Labelled photos from "dataset", an image-classification folder in An0jin/ToneiverseLinux. The possible labels are: autumn warm, spring warm, summer cool, winter cool.

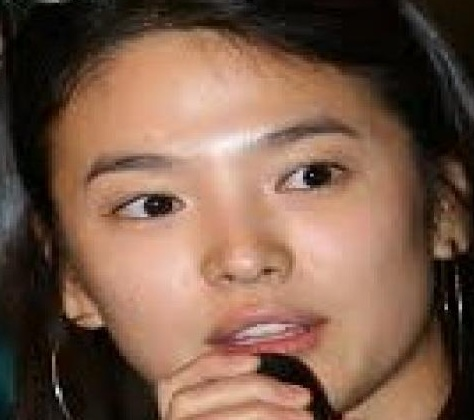
Label: autumn warm

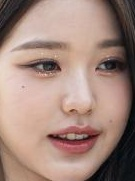
Label: summer cool

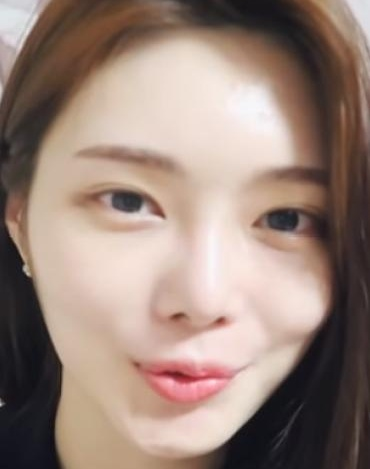
Label: spring warm

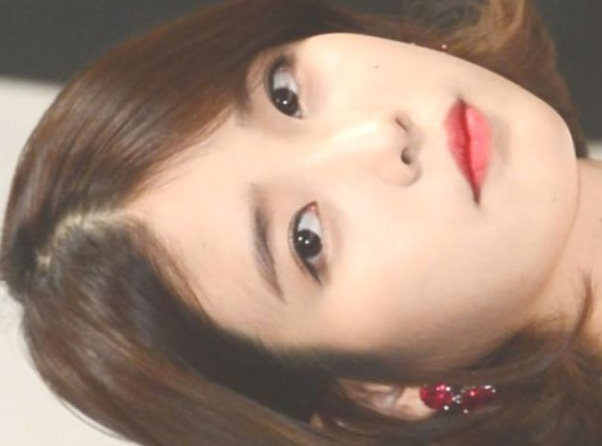
Label: spring warm

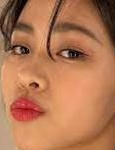
Label: autumn warm

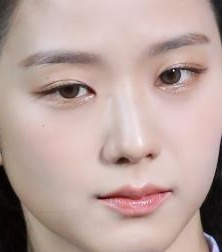
Label: winter cool
